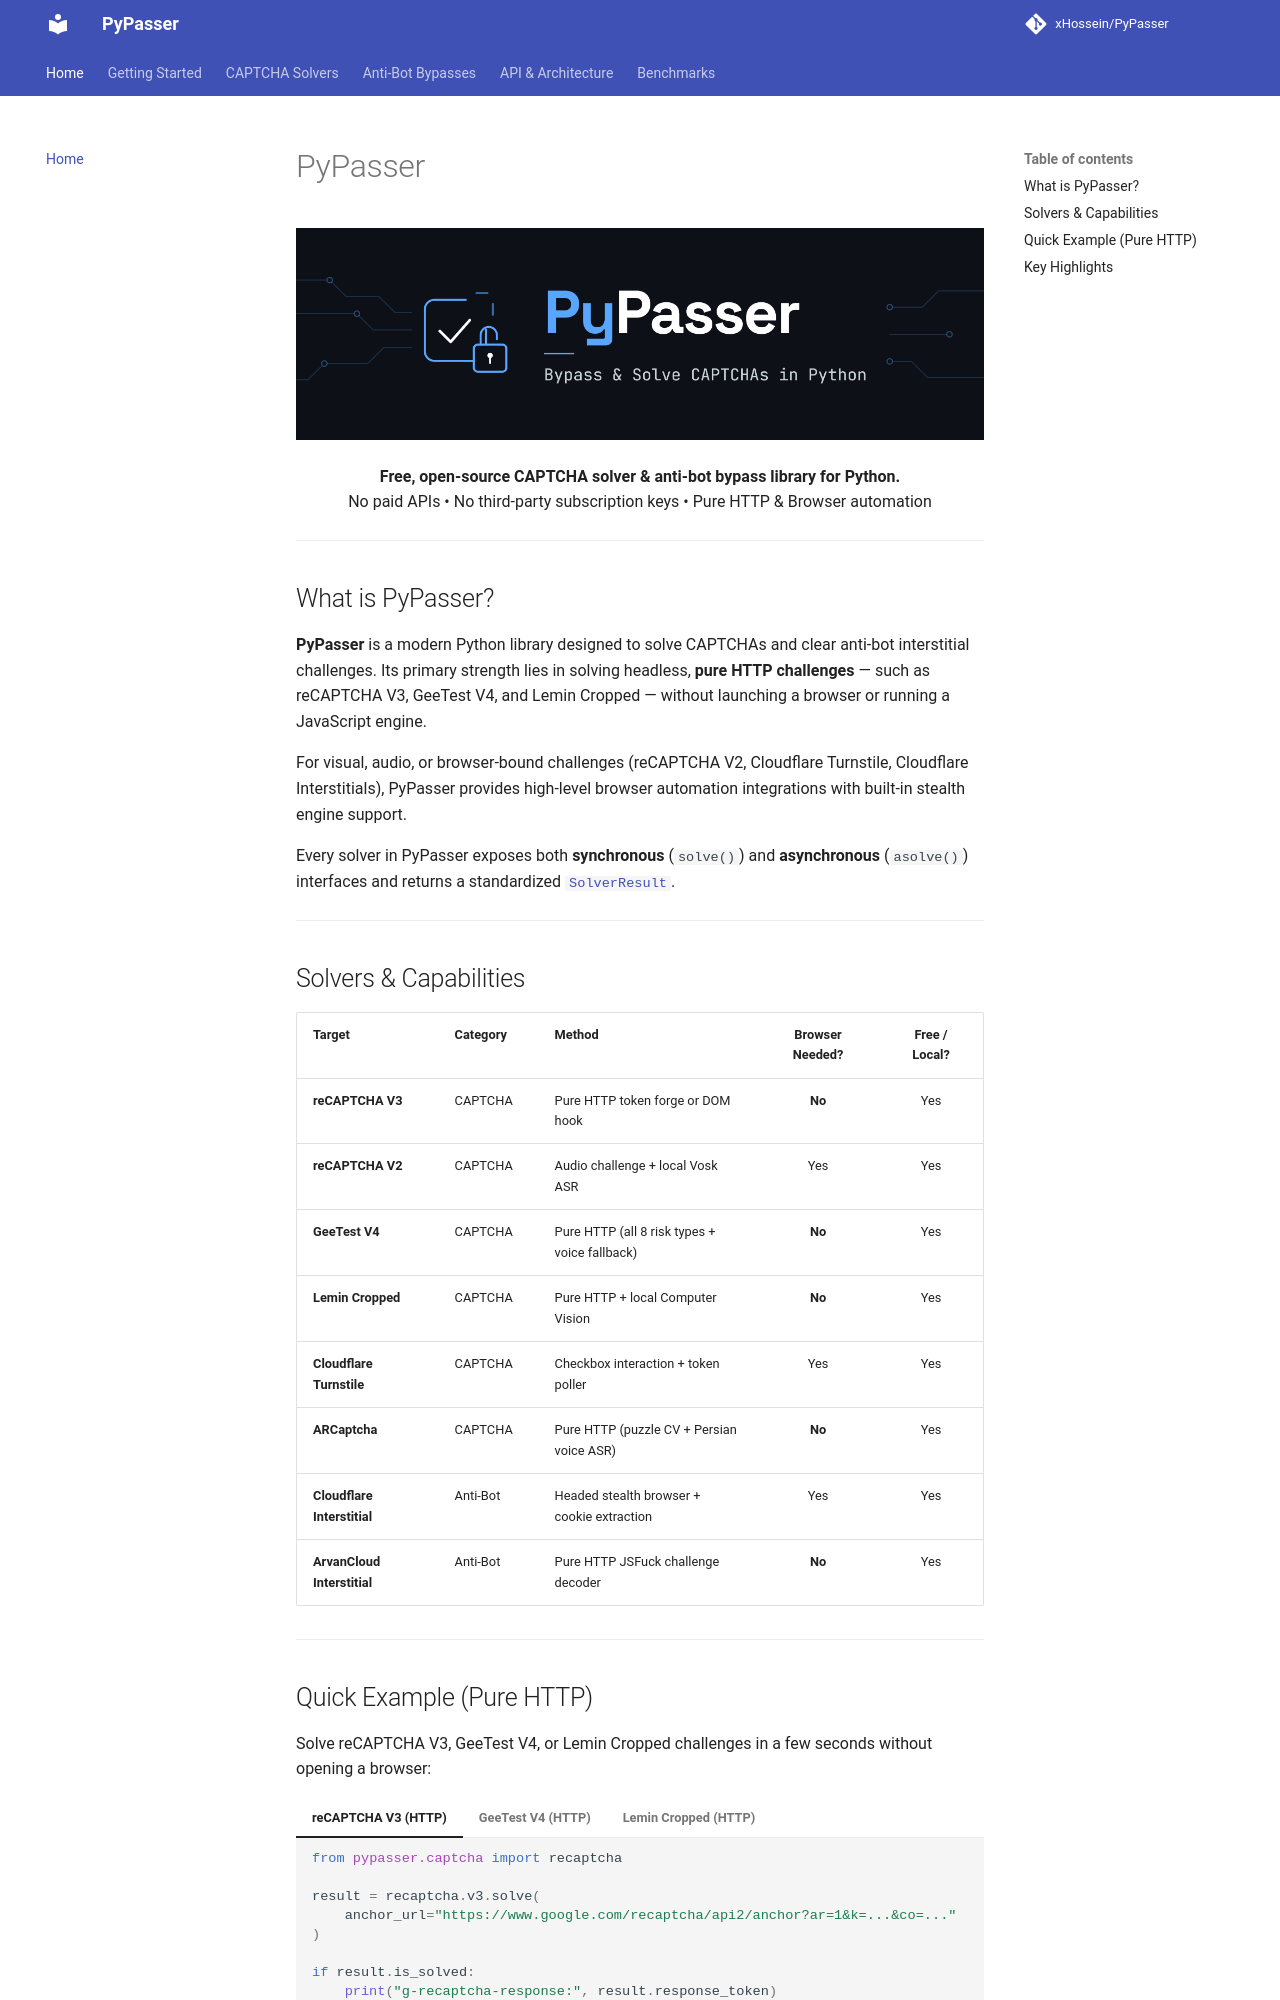

repository: xHossein/PyPasser · page: index.html · generator: mkdocs

# PyPasser

<p align="center">
  <img src="assets/banner.png" alt="PyPasser Banner" width="100%">
</p>

<p align="center">
  <strong>Free, open-source CAPTCHA solver & anti-bot bypass library for Python.</strong><br>
  No paid APIs • No third-party subscription keys • Pure HTTP & Browser automation
</p>

---

## What is PyPasser?

**PyPasser** is a modern Python library designed to solve CAPTCHAs and clear anti-bot interstitial challenges. Its primary strength lies in solving headless, **pure HTTP challenges** — such as reCAPTCHA V3, GeeTest V4, and Lemin Cropped — without launching a browser or running a JavaScript engine.

For visual, audio, or browser-bound challenges (reCAPTCHA V2, Cloudflare Turnstile, Cloudflare Interstitials), PyPasser provides high-level browser automation integrations with built-in stealth engine support.

Every solver in PyPasser exposes both **synchronous** (`solve()`) and **asynchronous** (`asolve()`) interfaces and returns a standardized [`SolverResult`](api/structs.md).

---

## Solvers & Capabilities

| Target | Category | Method | Browser Needed? | Free / Local? |
|---|---|---|:---:|:---:|
| **reCAPTCHA V3** | CAPTCHA | Pure HTTP token forge or DOM hook | **No** | Yes |
| **reCAPTCHA V2** | CAPTCHA | Audio challenge + local Vosk ASR | Yes | Yes |
| **GeeTest V4** | CAPTCHA | Pure HTTP (all 8 risk types + voice fallback) | **No** | Yes |
| **Lemin Cropped** | CAPTCHA | Pure HTTP + local Computer Vision | **No** | Yes |
| **Cloudflare Turnstile** | CAPTCHA | Checkbox interaction + token poller | Yes | Yes |
| **ARCaptcha** | CAPTCHA | Pure HTTP (puzzle CV + Persian voice ASR) | **No** | Yes |
| **Cloudflare Interstitial** | Anti-Bot | Headed stealth browser + cookie extraction | Yes | Yes |
| **ArvanCloud Interstitial** | Anti-Bot | Pure HTTP JSFuck challenge decoder | **No** | Yes |

---
